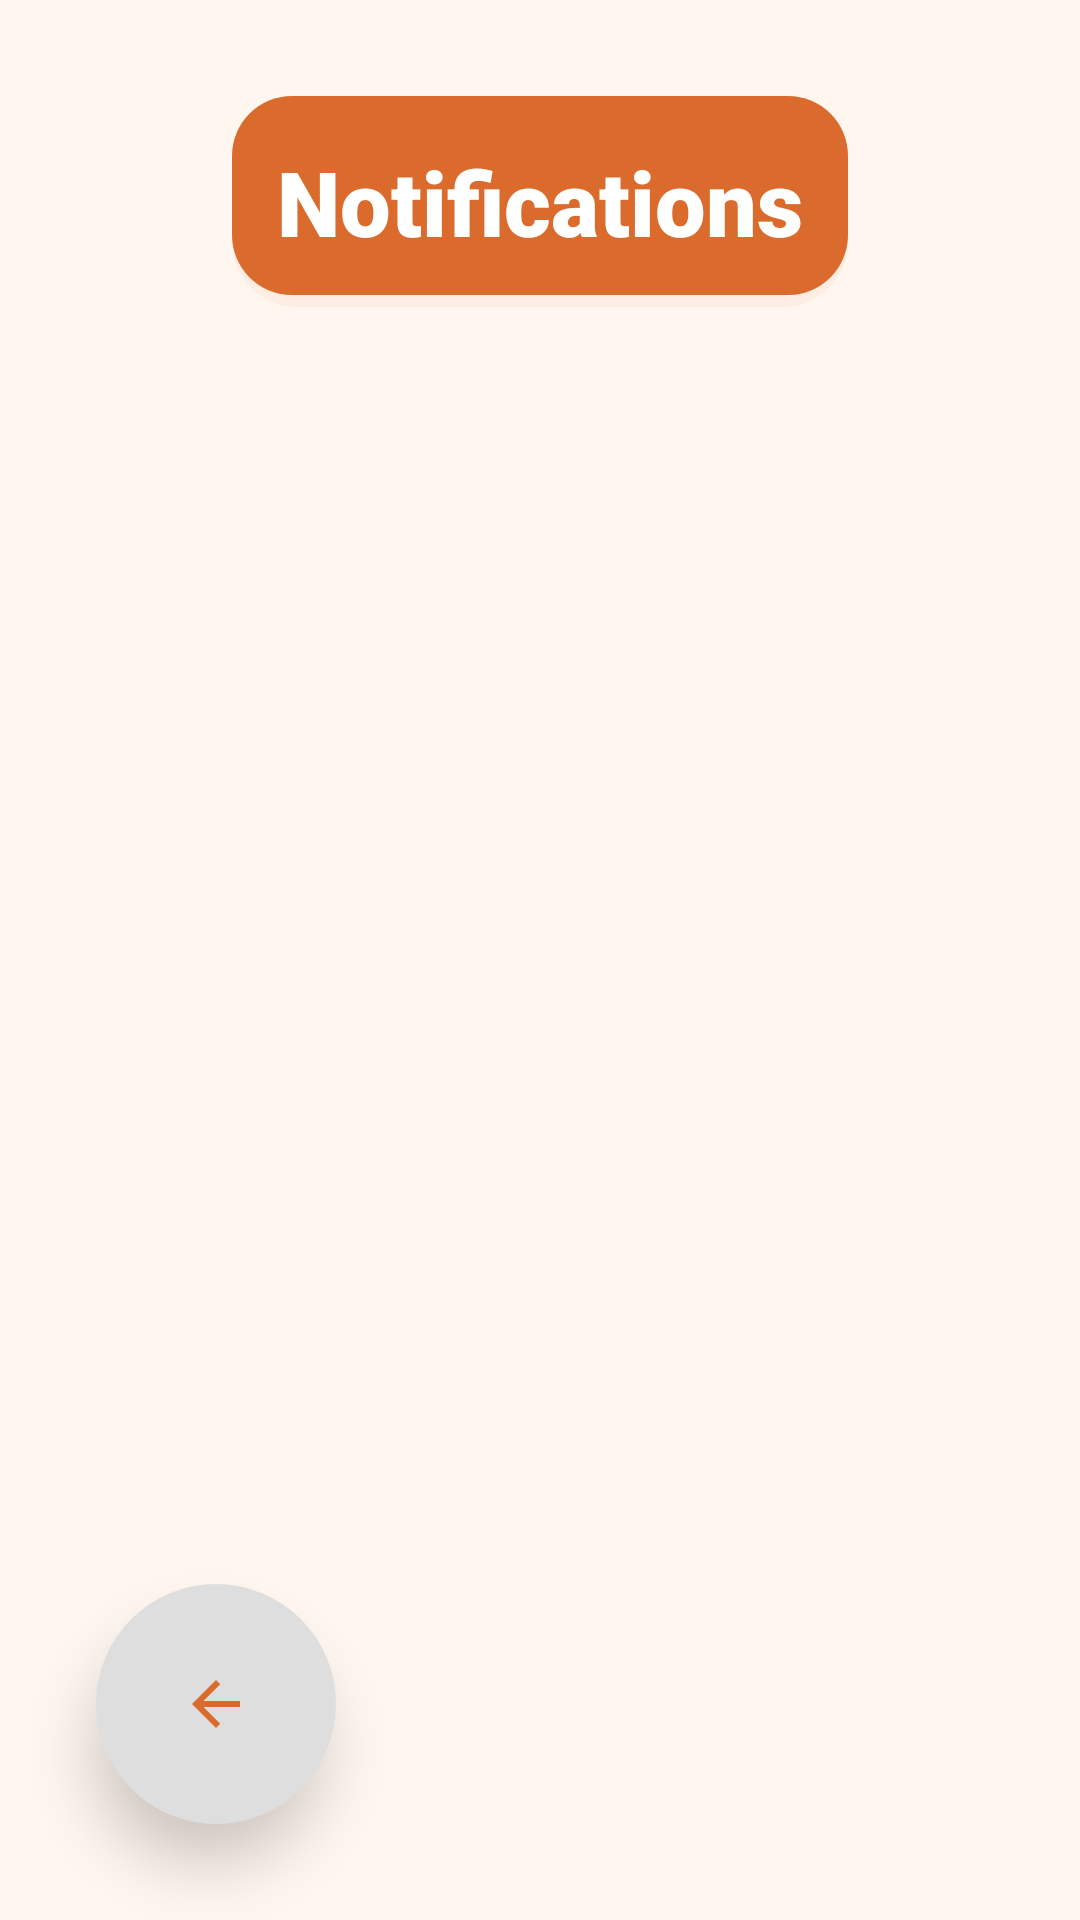

Here is an Android app screen rendered from its layout file. Give the layout XML and the strings, colors and styles it references.
<!-- AndroidManifest.xml: application theme Theme.LoCATor -->
<!-- res/layout/fragment_list_user.xml -->
<?xml version="1.0" encoding="utf-8"?>
<androidx.constraintlayout.widget.ConstraintLayout xmlns:android="http://schemas.android.com/apk/res/android"
    xmlns:app="http://schemas.android.com/apk/res-auto"
    xmlns:tools="http://schemas.android.com/tools"
    android:layout_width="match_parent"
    android:layout_height="match_parent"
    android:background="@color/lightest_orange">

    <ImageButton
        android:id="@+id/list_user_back_btn"
        android:layout_width="80dp"
        android:layout_height="80dp"
        android:layout_marginStart="32dp"
        android:layout_marginBottom="32dp"
        android:padding="0dp"
        android:src="@drawable/baseline_arrow_back_24"
        style="@style/backButtonStyle"
        app:layout_constraintBottom_toBottomOf="parent"
        app:layout_constraintStart_toStartOf="parent" />

    <TextView
        android:id="@+id/list_user_title"
        style="@style/titleStyle"
        android:layout_width="wrap_content"
        android:layout_height="wrap_content"
        android:layout_marginTop="32dp"
        android:background="@drawable/bar_rounded"
        android:backgroundTint="@color/orange"
        android:text="@string/notifications"
        app:layout_constraintEnd_toEndOf="parent"
        app:layout_constraintStart_toStartOf="parent"
        app:layout_constraintTop_toTopOf="parent" />

    <androidx.recyclerview.widget.RecyclerView
        android:id="@+id/list_user_recycler_view"
        android:layout_width="0dp"
        android:layout_height="0dp"
        android:layout_marginStart="24dp"
        android:layout_marginTop="8dp"
        android:layout_marginEnd="24dp"
        android:layout_marginBottom="16dp"
        app:layout_constraintBottom_toTopOf="@+id/list_user_back_btn"
        app:layout_constraintEnd_toEndOf="parent"
        app:layout_constraintStart_toStartOf="parent"
        app:layout_constraintTop_toBottomOf="@+id/list_user_title"
        tools:listitem="@layout/list_item_witness" />

</androidx.constraintlayout.widget.ConstraintLayout>
<!-- res/layout/list_item_witness.xml (included above) -->
<?xml version="1.0" encoding="utf-8"?>
<androidx.constraintlayout.widget.ConstraintLayout xmlns:android="http://schemas.android.com/apk/res/android"
    xmlns:app="http://schemas.android.com/apk/res-auto"
    xmlns:tools="http://schemas.android.com/tools"
    android:layout_width="match_parent"
    android:layout_height="wrap_content"
    android:background="@drawable/bar_rounded_2"
    android:layout_marginBottom="5dp"
    android:layout_marginTop="5dp">

    <TextView
        android:id="@+id/list_item_witness_name"
        android:layout_width="0dp"
        android:layout_height="wrap_content"
        android:layout_marginStart="16dp"
        android:layout_marginTop="16dp"
        android:text="Witnessed Cat Name"
        android:textAppearance="?attr/textAppearanceHeadline6"
        app:layout_constraintStart_toEndOf="@+id/list_item_witness_img_card"
        app:layout_constraintTop_toTopOf="parent" />

    <TextView
        android:id="@+id/list_item_witness_info"
        android:layout_width="0dp"
        android:layout_height="wrap_content"
        android:layout_marginStart="16dp"
        android:layout_marginBottom="16dp"
        android:text="Time Info"
        app:layout_constraintBottom_toBottomOf="parent"
        app:layout_constraintStart_toEndOf="@+id/list_item_witness_img_card" />

    <androidx.cardview.widget.CardView
        android:id="@+id/list_item_witness_img_card"
        android:layout_width="50dp"
        android:layout_height="50dp"
        android:layout_marginStart="16dp"
        android:layout_marginTop="16dp"
        android:layout_marginBottom="16dp"
        app:layout_constraintBottom_toBottomOf="parent"
        app:layout_constraintStart_toStartOf="parent"
        app:layout_constraintTop_toTopOf="parent"
        app:cardCornerRadius="8dp"
        android:layout_margin="15dp"
        android:elevation="10dp">

        <ImageView
            android:id="@+id/list_item_witness_img"

            android:src="@drawable/cat"
            android:scaleType="centerCrop"
            android:layout_height="match_parent"
            android:layout_width="match_parent"/>
    </androidx.cardview.widget.CardView>



</androidx.constraintlayout.widget.ConstraintLayout>
<!-- resources referenced by this layout -->
<resources>
  <color name="lightest_orange">#FFF6f0</color>
  <color name="orange">#DA6B2C</color>
  <!-- drawable bar_rounded (drawable) -->
  <layer-list xmlns:android="http://schemas.android.com/apk/res/android">
  
       
  
      <item
          android:drawable="@drawable/gradient_shadow" />
  
      <item android:bottom="4dp">
          <shape android:shape="rectangle">
              <gradient
                  android:startColor="@color/lightest_orange"
                  android:endColor="@color/white"
                  android:type="linear"
                  android:angle="90"
              />
              <corners android:radius="20dp" />
          </shape>
      </item>
  
  </layer-list>
  <!-- drawable bar_rounded_2 (drawable) -->
  <layer-list xmlns:android="http://schemas.android.com/apk/res/android">
  
       
  
      <item
          android:drawable="@drawable/gradient_shadow" />
  
      <item android:bottom="4dp">
          <shape android:shape="rectangle">
              <gradient
                  android:startColor="@color/lighter_orange"
                  android:endColor="@color/lightest_orange"
                  android:type="linear"
                  android:angle="90"
              />
              <corners android:radius="20dp" />
          </shape>
      </item>
  
  </layer-list>
  <!-- drawable baseline_arrow_back_24 (drawable) -->
  <vector android:autoMirrored="true" android:height="24dp"
      android:tint="#000000" android:viewportHeight="24"
      android:viewportWidth="24" android:width="24dp"
      xmlns:android="http://schemas.android.com/apk/res/android">
      <path
          android:fillColor="@android:color/white"
          android:pathData="M20,11H7.83l5.59,-5.59L12,4l-8,8 8,8 1.41,-1.41L7.83,13H20v-2z"/>
  </vector>
  <string name="notifications">Notifications</string>
  <style name="titleStyle">
          <item name="android:background">@drawable/bar_rounded</item>
          <item name="android:textColor">@color/white</item>
          <item name="android:textSize">30sp</item>
          <item name="android:backgroundTint">@color/orange</item>
          <item name="android:textAlignment">center</item>
          <item name="android:padding">15dp</item>
          <item name="android:textStyle">bold</item>
      </style>
  <style name="Theme.LoCATor" parent="Base.Theme.LoCATor" />
  <!-- drawable gradient_shadow (drawable) -->
  <shape xmlns:android="http://schemas.android.com/apk/res/android"
      android:shape="rectangle">
      <corners android:radius="20dp" /> 
      <solid android:color="@android:color/transparent" /> 
      <stroke
          android:width="4dp"
      android:color="#11000000" />
  </shape>
  <color name="white">#FFFFFF</color>
  <color name="lighter_orange">#FFD6BE</color>
  <color name="almostBlack">#222</color>
  <!-- drawable btn_circled (drawable) -->
  <layer-list xmlns:android="http://schemas.android.com/apk/res/android">
  
  
  
  
  
  <item>
      <shape xmlns:android="http://schemas.android.com/apk/res/android"
          android:shape="oval">
          <gradient
              android:startColor="@color/white"
              android:endColor="@color/lighter_orange"
              android:type="linear"
              android:angle="270"
              />
          <corners android:radius="100dp" />
      </shape>
  
  </item>
  
  </layer-list>
  <color name="colorPrimary">#DEDEDE</color>
  <style name="Base.Theme.LoCATor" parent="Theme.Material3.Light">
          
          
          <item name="colorPrimary">@color/grey</item>
          <item name="android:textColor">@color/orange</item>
          <item name="windowNoTitle">true</item>
          <item name="fontFamily">sans-serif-black</item>
  
  
      </style>
  <color name="grey">#DEDEDE</color>
</resources>
